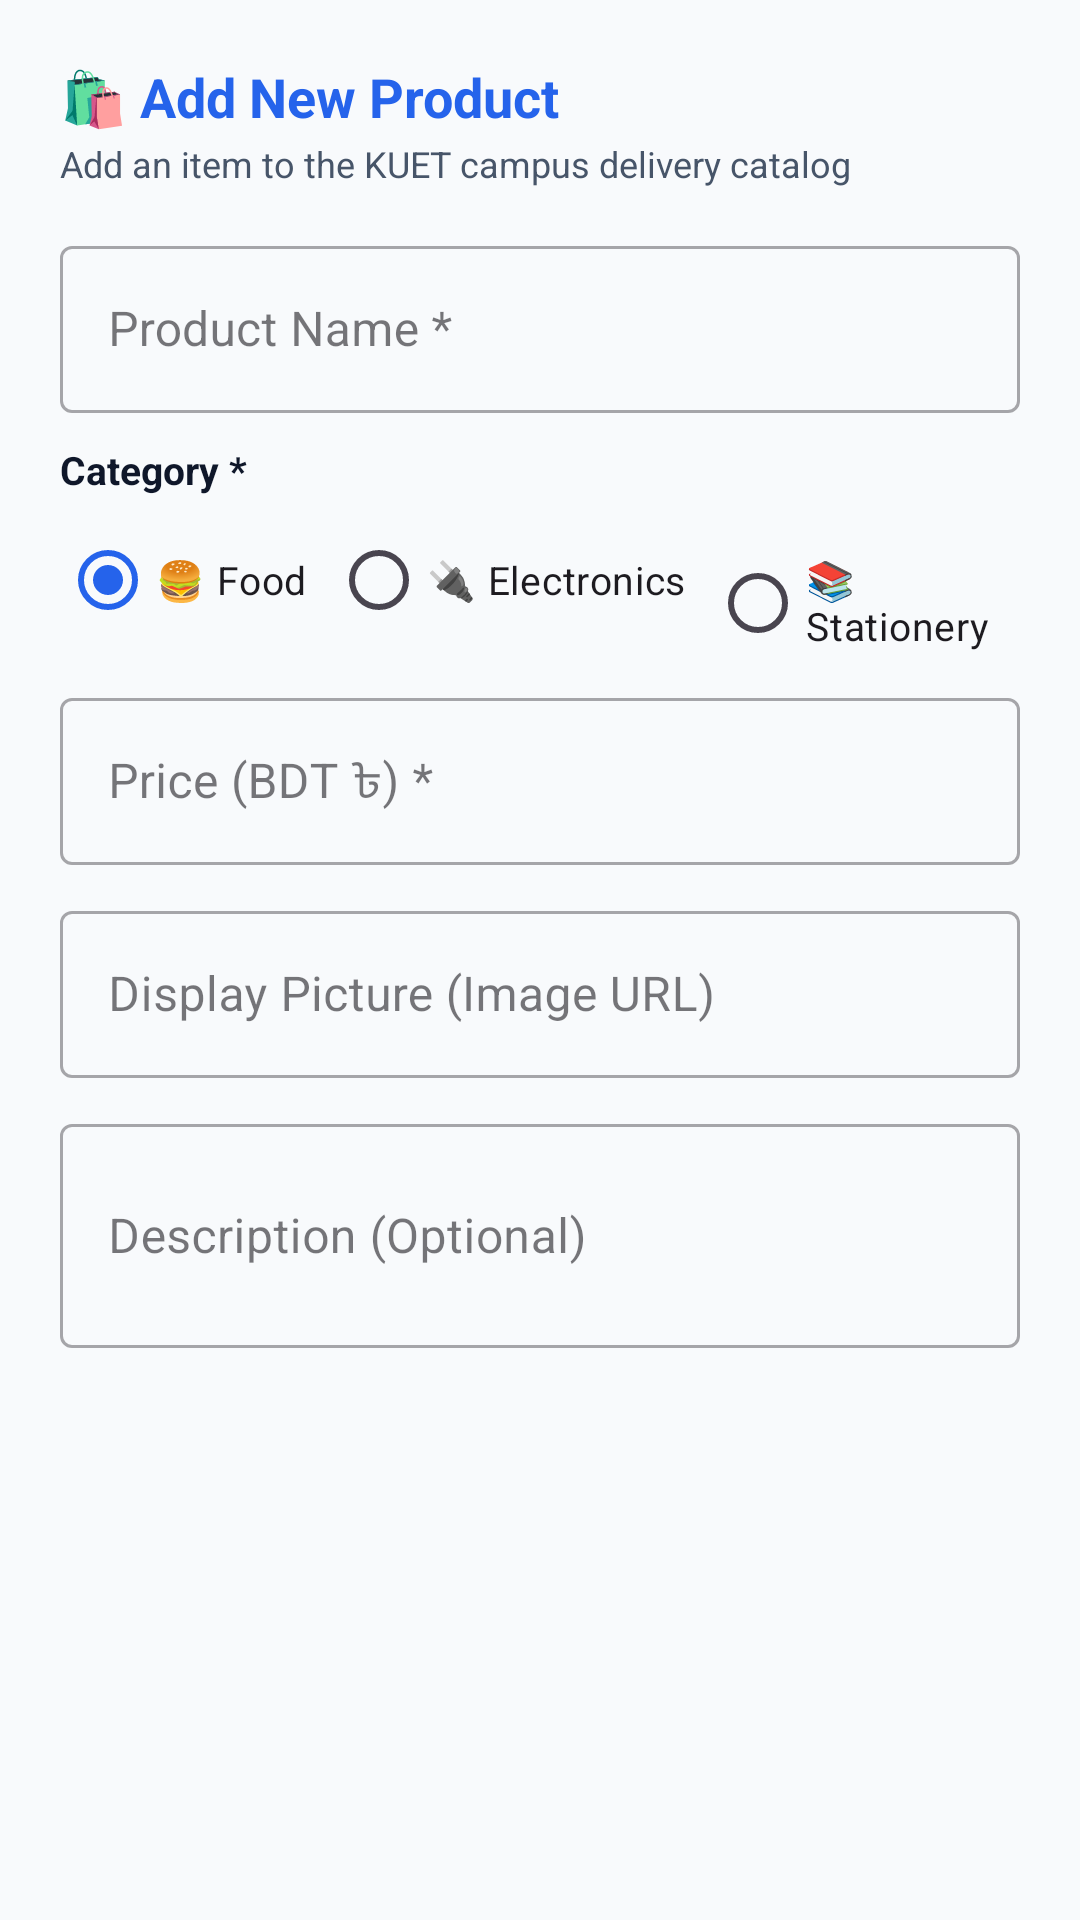

The Android layout XML behind this screen, and the referenced resources:
<!-- AndroidManifest.xml: application theme Theme.CarryApp -->
<!-- res/layout/dialog_add_product.xml -->
<?xml version="1.0" encoding="utf-8"?>
<ScrollView
    xmlns:android="http://schemas.android.com/apk/res/android"
    android:layout_width="match_parent"
    android:layout_height="wrap_content">

    <LinearLayout
        android:layout_width="match_parent"
        android:layout_height="wrap_content"
        android:orientation="vertical"
        android:padding="20dp">

        <TextView
            android:layout_width="wrap_content"
            android:layout_height="wrap_content"
            android:text="🛍️ Add New Product"
            android:textColor="@color/primary"
            android:textSize="18sp"
            android:textStyle="bold" />

        <TextView
            android:layout_width="wrap_content"
            android:layout_height="wrap_content"
            android:layout_marginTop="2dp"
            android:layout_marginBottom="14dp"
            android:text="Add an item to the KUET campus delivery catalog"
            android:textColor="@color/text_secondary"
            android:textSize="12sp" />

        
        <com.google.android.material.textfield.TextInputLayout
            android:layout_width="match_parent"
            android:layout_height="wrap_content"
            android:hint="Product Name *"
            style="@style/Widget.MaterialComponents.TextInputLayout.OutlinedBox"
            android:layout_marginBottom="10dp">

            <com.google.android.material.textfield.TextInputEditText
                android:id="@+id/etProductName"
                android:layout_width="match_parent"
                android:layout_height="wrap_content"
                android:inputType="textCapWords" />
        </com.google.android.material.textfield.TextInputLayout>

        
        <TextView
            android:layout_width="wrap_content"
            android:layout_height="wrap_content"
            android:text="Category *"
            android:textColor="@color/text_main"
            android:textSize="13sp"
            android:textStyle="bold"
            android:layout_marginBottom="4dp" />

        <RadioGroup
            android:id="@+id/rgProductCategory"
            android:layout_width="match_parent"
            android:layout_height="wrap_content"
            android:orientation="horizontal"
            android:layout_marginBottom="10dp">

            <RadioButton
                android:id="@+id/rbCatFood"
                android:layout_width="wrap_content"
                android:layout_height="wrap_content"
                android:text="🍔 Food"
                android:checked="true"
                android:textSize="13sp" />

            <RadioButton
                android:id="@+id/rbCatElectronics"
                android:layout_width="wrap_content"
                android:layout_height="wrap_content"
                android:text="🔌 Electronics"
                android:layout_marginStart="8dp"
                android:textSize="13sp" />

            <RadioButton
                android:id="@+id/rbCatStationery"
                android:layout_width="wrap_content"
                android:layout_height="wrap_content"
                android:text="📚 Stationery"
                android:layout_marginStart="8dp"
                android:textSize="13sp" />
        </RadioGroup>

        
        <com.google.android.material.textfield.TextInputLayout
            android:layout_width="match_parent"
            android:layout_height="wrap_content"
            android:hint="Price (BDT ৳) *"
            style="@style/Widget.MaterialComponents.TextInputLayout.OutlinedBox"
            android:layout_marginBottom="10dp">

            <com.google.android.material.textfield.TextInputEditText
                android:id="@+id/etProductPrice"
                android:layout_width="match_parent"
                android:layout_height="wrap_content"
                android:inputType="numberDecimal" />
        </com.google.android.material.textfield.TextInputLayout>

        
        <com.google.android.material.textfield.TextInputLayout
            android:layout_width="match_parent"
            android:layout_height="wrap_content"
            android:hint="Display Picture (Image URL)"
            style="@style/Widget.MaterialComponents.TextInputLayout.OutlinedBox"
            android:layout_marginBottom="10dp">

            <com.google.android.material.textfield.TextInputEditText
                android:id="@+id/etProductImageUrl"
                android:layout_width="match_parent"
                android:layout_height="wrap_content"
                android:inputType="textUri" />
        </com.google.android.material.textfield.TextInputLayout>

        
        <com.google.android.material.textfield.TextInputLayout
            android:layout_width="match_parent"
            android:layout_height="wrap_content"
            android:hint="Description (Optional)"
            style="@style/Widget.MaterialComponents.TextInputLayout.OutlinedBox">

            <com.google.android.material.textfield.TextInputEditText
                android:id="@+id/etProductDesc"
                android:layout_width="match_parent"
                android:layout_height="wrap_content"
                android:inputType="textMultiLine"
                android:minLines="2" />
        </com.google.android.material.textfield.TextInputLayout>

    </LinearLayout>
</ScrollView>
<!-- resources referenced by this layout -->
<resources>
  <color name="primary">#2563EB</color>
  <color name="text_main">#0F172A</color>
  <color name="text_secondary">#475569</color>
  <style name="Theme.CarryApp" parent="Theme.Material3.DayNight.NoActionBar">
          
          <item name="colorPrimary">@color/primary</item>
          <item name="colorPrimaryDark">@color/primary_dark</item>
          <item name="colorAccent">@color/accent</item>
  
          
          <item name="android:windowBackground">@color/bg_app</item>
          <item name="colorSurface">@color/bg_card</item>
  
          
          <item name="android:statusBarColor">@color/primary_dark</item>
          <item name="android:windowLightStatusBar">false</item>
      </style>
  <color name="primary_dark">#1D4ED8</color>
  <color name="accent">#3B82F6</color>
  <color name="bg_app">#F8FAFC</color>
  <color name="bg_card">#FFFFFF</color>
</resources>
